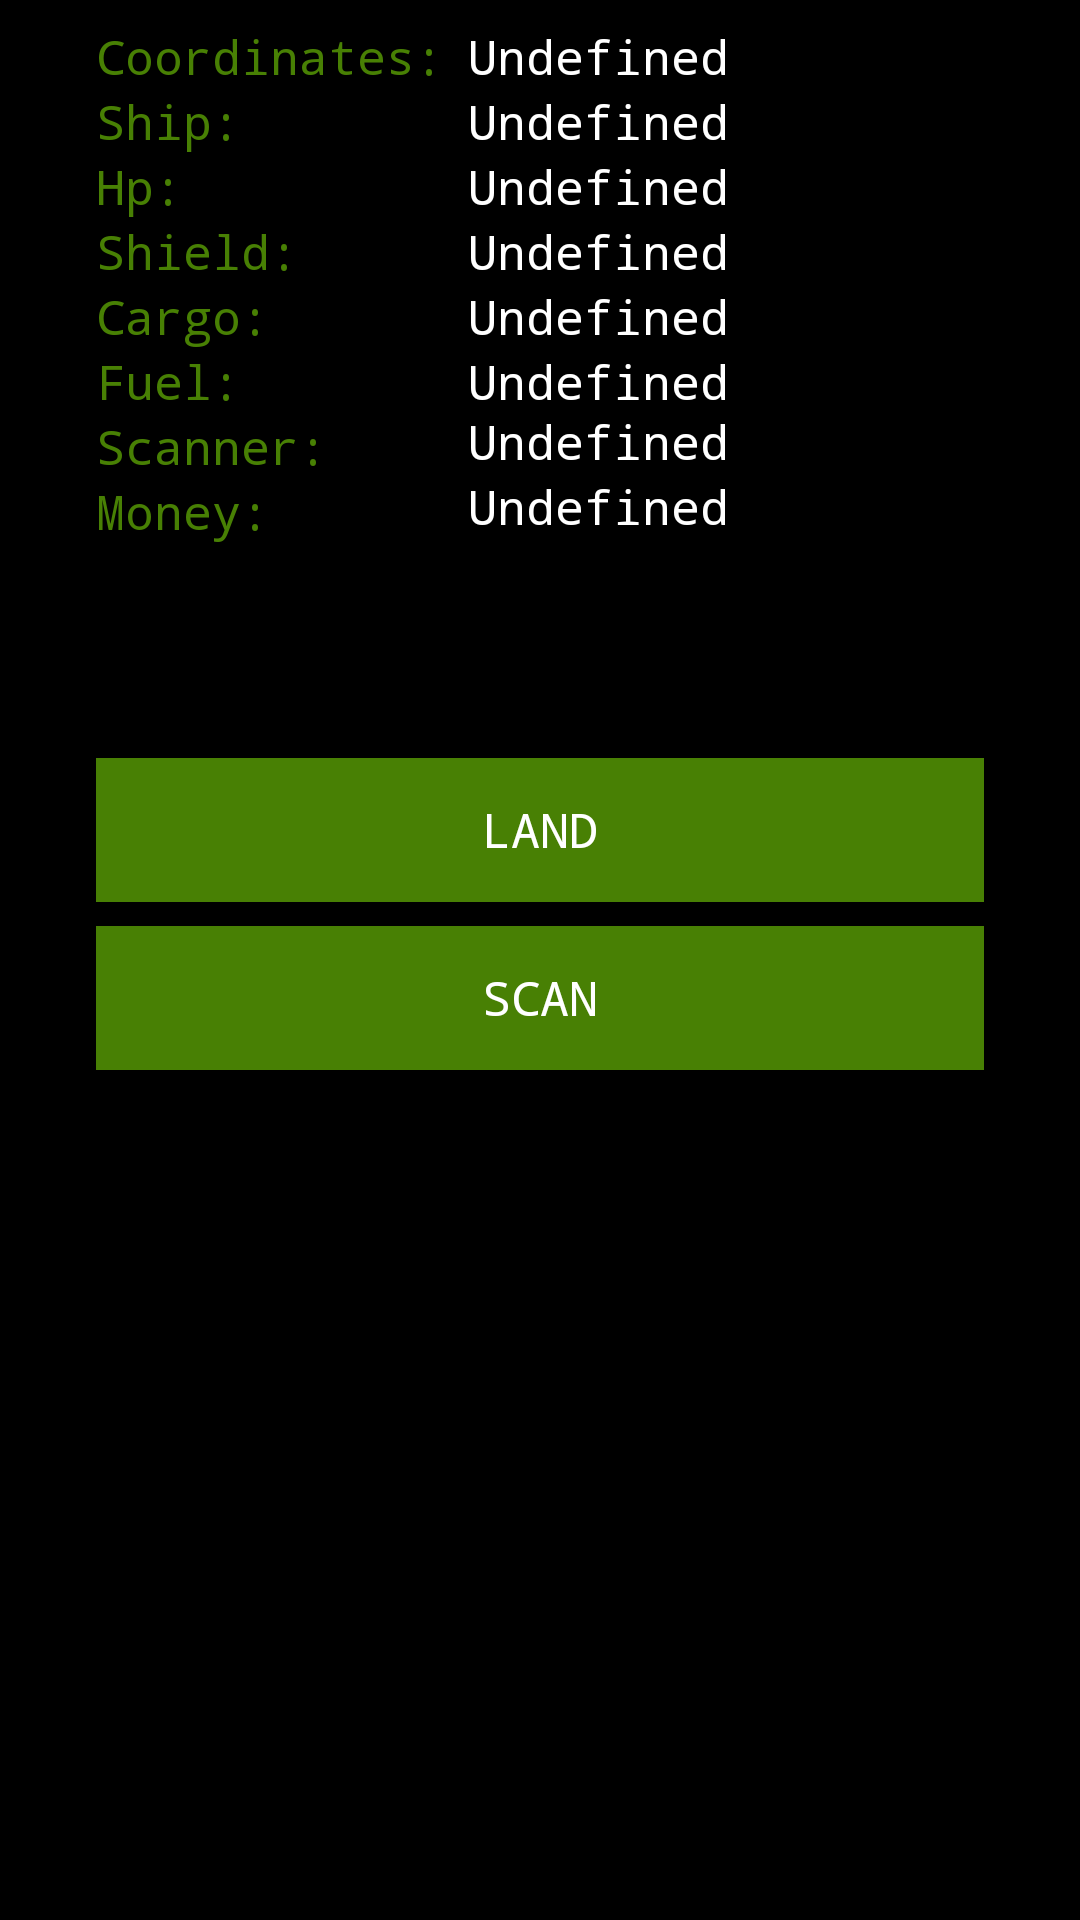

Produce the Android XML layout that renders to this screen, including the resource entries it uses.
<!-- AndroidManifest.xml: application theme AppTheme -->
<!-- res/layout/activity_gate.xml -->
<?xml version="1.0" encoding="utf-8"?>
<androidx.constraintlayout.widget.ConstraintLayout xmlns:android="http://schemas.android.com/apk/res/android"
    xmlns:app="http://schemas.android.com/apk/res-auto"
    xmlns:tools="http://schemas.android.com/tools"
    android:layout_width="match_parent"
    android:layout_height="match_parent"
    android:background="@color/colorPrimary"
    tools:context=".gate.GateActivity">

    <TextView
        android:id="@+id/gate_fuel"
        style="@style/UserInfo"
        android:layout_width="wrap_content"
        android:layout_height="wrap_content"
        android:layout_marginStart="8dp"
        android:layout_marginLeft="8dp"
        android:text="@string/undefined"
        app:layout_constraintStart_toEndOf="@+id/gate_coordinates_label"
        app:layout_constraintTop_toBottomOf="@+id/gate_cargo" />

    <TextView
        android:id="@+id/gate_ship_label"
        style="@style/UserInfoLabel"
        android:layout_width="wrap_content"
        android:layout_height="wrap_content"
        android:layout_marginStart="32dp"
        android:layout_marginLeft="32dp"
        android:text="@string/user_ship"
        android:textColor="@color/colorAccent"
        app:layout_constraintStart_toStartOf="parent"
        app:layout_constraintTop_toBottomOf="@+id/gate_coordinates" />

    <TextView
        android:id="@+id/gate_hull_label"
        style="@style/UserInfoLabel"
        android:layout_width="wrap_content"
        android:layout_height="wrap_content"
        android:layout_marginStart="32dp"
        android:layout_marginLeft="32dp"
        android:text="@string/user_hp"
        android:textColor="@color/colorAccent"
        app:layout_constraintStart_toStartOf="parent"
        app:layout_constraintTop_toBottomOf="@+id/gate_ship_label" />

    <TextView
        android:id="@+id/gate_shield_label"
        style="@style/UserInfoLabel"
        android:layout_width="wrap_content"
        android:layout_height="wrap_content"
        android:layout_marginStart="32dp"
        android:layout_marginLeft="32dp"
        android:text="@string/user_shield"
        android:textColor="@color/colorAccent"
        app:layout_constraintStart_toStartOf="parent"
        app:layout_constraintTop_toBottomOf="@+id/gate_hull_label" />

    <TextView
        android:id="@+id/gate_cargo_label"
        style="@style/UserInfoLabel"
        android:layout_width="wrap_content"
        android:layout_height="wrap_content"
        android:layout_marginStart="32dp"
        android:layout_marginLeft="32dp"
        android:text="@string/user_cargo"
        android:textColor="@color/colorAccent"
        app:layout_constraintStart_toStartOf="parent"
        app:layout_constraintTop_toBottomOf="@+id/gate_shield_label" />

    <TextView
        android:id="@+id/gate_scanner_capacity_label"
        style="@style/UserInfoLabel"
        android:layout_width="wrap_content"
        android:layout_height="wrap_content"
        android:layout_marginStart="32dp"
        android:layout_marginLeft="32dp"
        android:text="@string/user_scanner_capacity"
        android:textColor="@color/colorAccent"
        app:layout_constraintStart_toStartOf="parent"
        app:layout_constraintTop_toBottomOf="@+id/gate_fuel_label" />

    <TextView
        android:id="@+id/gate_fuel_label"
        style="@style/UserInfoLabel"
        android:layout_width="wrap_content"
        android:layout_height="wrap_content"
        android:layout_marginStart="32dp"
        android:layout_marginLeft="32dp"
        android:text="@string/user_fuel"
        android:textColor="@color/colorAccent"
        app:layout_constraintStart_toStartOf="parent"
        app:layout_constraintTop_toBottomOf="@+id/gate_cargo_label" />

    <TextView
        android:id="@+id/gate_coordinates"
        style="@style/UserInfo"
        android:layout_width="wrap_content"
        android:layout_height="wrap_content"
        android:layout_marginStart="8dp"
        android:layout_marginLeft="8dp"
        android:layout_marginTop="8dp"
        android:text="@string/undefined"
        app:layout_constraintStart_toEndOf="@+id/gate_coordinates_label"
        app:layout_constraintTop_toTopOf="parent" />

    <TextView
        android:id="@+id/gate_ship"
        style="@style/UserInfo"
        android:layout_width="wrap_content"
        android:layout_height="wrap_content"
        android:layout_marginStart="8dp"
        android:layout_marginLeft="8dp"
        android:text="@string/undefined"
        app:layout_constraintStart_toEndOf="@+id/gate_coordinates_label"
        app:layout_constraintTop_toBottomOf="@+id/gate_coordinates_label" />

    <TextView
        android:id="@+id/gate_hp"
        style="@style/UserInfo"
        android:layout_width="wrap_content"
        android:layout_height="wrap_content"
        android:layout_marginStart="8dp"
        android:layout_marginLeft="8dp"
        android:text="@string/undefined"
        app:layout_constraintStart_toEndOf="@+id/gate_coordinates_label"
        app:layout_constraintTop_toBottomOf="@+id/gate_ship" />

    <TextView
        android:id="@+id/gate_shield"
        style="@style/UserInfo"
        android:layout_width="wrap_content"
        android:layout_height="wrap_content"
        android:layout_marginStart="8dp"
        android:layout_marginLeft="8dp"
        android:text="@string/undefined"
        app:layout_constraintStart_toEndOf="@+id/gate_coordinates_label"
        app:layout_constraintTop_toBottomOf="@+id/gate_hp" />

    <TextView
        android:id="@+id/gate_coordinates_label"
        style="@style/UserInfoLabel"
        android:layout_width="wrap_content"
        android:layout_height="wrap_content"
        android:layout_marginStart="32dp"
        android:layout_marginLeft="32dp"
        android:layout_marginTop="8dp"
        android:text="@string/user_coordinates"
        android:textColor="@color/colorAccent"
        app:layout_constraintStart_toStartOf="parent"
        app:layout_constraintTop_toTopOf="parent" />

    <TextView
        android:id="@+id/gate_cargo"
        style="@style/UserInfo"
        android:layout_width="wrap_content"
        android:layout_height="wrap_content"
        android:layout_marginStart="8dp"
        android:layout_marginLeft="8dp"
        android:text="@string/undefined"
        app:layout_constraintStart_toEndOf="@+id/gate_coordinates_label"
        app:layout_constraintTop_toBottomOf="@+id/gate_shield" />

    <TextView
        android:id="@+id/gate_scanner_capacity"
        style="@style/UserInfo"
        android:layout_width="wrap_content"
        android:layout_height="wrap_content"
        android:layout_marginStart="8dp"
        android:layout_marginLeft="8dp"
        android:layout_marginTop="20dp"
        android:text="@string/undefined"
        app:layout_constraintStart_toEndOf="@+id/gate_coordinates_label"
        app:layout_constraintTop_toBottomOf="@+id/gate_cargo" />

    <androidx.recyclerview.widget.RecyclerView
        android:id="@+id/gate_scan_result_list"
        android:layout_width="wrap_content"
        android:layout_height="57dp"
        android:layout_marginStart="8dp"
        android:layout_marginLeft="8dp"
        android:layout_marginTop="8dp"
        android:layout_marginEnd="8dp"
        android:layout_marginRight="8dp"
        android:layout_marginBottom="100dp"
        android:transitionName="simple_activity_transition"
        app:layout_constraintBottom_toBottomOf="parent"
        app:layout_constraintEnd_toEndOf="parent"
        app:layout_constraintStart_toStartOf="parent"
        app:layout_constraintTop_toBottomOf="@+id/gate_money"
        app:layout_constraintVertical_bias="0.0" />

    <Button
        android:id="@+id/gate_action"
        style="@style/Button"
        android:layout_width="0dp"
        android:layout_height="wrap_content"
        android:layout_marginStart="32dp"
        android:layout_marginLeft="32dp"
        android:layout_marginTop="8dp"
        android:layout_marginEnd="32dp"
        android:layout_marginRight="32dp"
        android:text="@string/land"
        app:layout_constraintEnd_toEndOf="parent"
        app:layout_constraintStart_toStartOf="parent"
        app:layout_constraintTop_toBottomOf="@+id/gate_scan_result_list" />

    <Button
        android:id="@+id/gate_scan"
        style="@style/Button"
        android:layout_width="0dp"
        android:layout_height="wrap_content"
        android:layout_marginStart="32dp"
        android:layout_marginLeft="32dp"
        android:layout_marginTop="8dp"
        android:layout_marginEnd="32dp"
        android:layout_marginRight="32dp"
        android:text="@string/scan"
        app:layout_constraintEnd_toEndOf="parent"
        app:layout_constraintStart_toStartOf="parent"
        app:layout_constraintTop_toBottomOf="@+id/gate_action" />

    <TextView
        android:id="@+id/gate_money_label"
        style="@style/UserInfoLabel"
        android:layout_width="wrap_content"
        android:layout_height="wrap_content"
        android:layout_marginStart="32dp"
        android:layout_marginLeft="32dp"
        android:text="@string/user_money"
        app:layout_constraintStart_toStartOf="parent"
        app:layout_constraintTop_toBottomOf="@+id/gate_scanner_capacity_label" />

    <TextView
        android:id="@+id/gate_money"
        style="@style/UserInfo"
        android:layout_width="wrap_content"
        android:layout_height="wrap_content"
        android:layout_marginStart="8dp"
        android:layout_marginLeft="8dp"
        android:text="@string/undefined"
        app:layout_constraintStart_toEndOf="@+id/gate_coordinates_label"
        app:layout_constraintTop_toBottomOf="@+id/gate_scanner_capacity" />

</androidx.constraintlayout.widget.ConstraintLayout>
<!-- resources referenced by this layout -->
<resources>
  <color name="colorAccent">#488004</color>
  <color name="colorPrimary">#000000</color>
  <string name="land">Land</string>
  <string name="scan">Scan</string>
  <string name="undefined">Undefined</string>
  <string name="user_cargo">Cargo: </string>
  <string name="user_coordinates">Coordinates: </string>
  <string name="user_fuel">Fuel: </string>
  <string name="user_hp">Hp: </string>
  <string name="user_money">Money: </string>
  <string name="user_scanner_capacity">Scanner: </string>
  <string name="user_shield">Shield: </string>
  <string name="user_ship">Ship: </string>
  <style name="Button">
          <item name="android:textColor">@color/white</item>
          <item name="android:background">@color/colorAccent</item>
          <item name="android:typeface">monospace</item>
          <item name="android:textSize">16sp</item>
  
      </style>
  <style name="UserInfo">
          <item name="android:textColor">@color/white</item>
          <item name="android:background">@color/colorPrimary</item>
          <item name="android:typeface">monospace</item>
          <item name="android:textSize">16sp</item>
  
      </style>
  <style name="UserInfoLabel">
          <item name="android:textColor">@color/colorAccent</item>
          <item name="android:background">@color/colorPrimary</item>
          <item name="android:typeface">monospace</item>
          <item name="android:textSize">16sp</item>
  
      </style>
  <style name="AppTheme" parent="Theme.AppCompat.Light.DarkActionBar">
          
          <item name="colorPrimary">@color/colorPrimary</item>
          <item name="colorPrimaryDark">@color/colorPrimaryDark</item>
          <item name="colorAccent">@color/colorAccent</item>
          <item name="android:textSize">20sp</item>
          <item name="background">@color/colorPrimary</item>
      </style>
  <color name="white">#ffffff</color>
  <color name="colorPrimaryDark">#00574B</color>
</resources>
